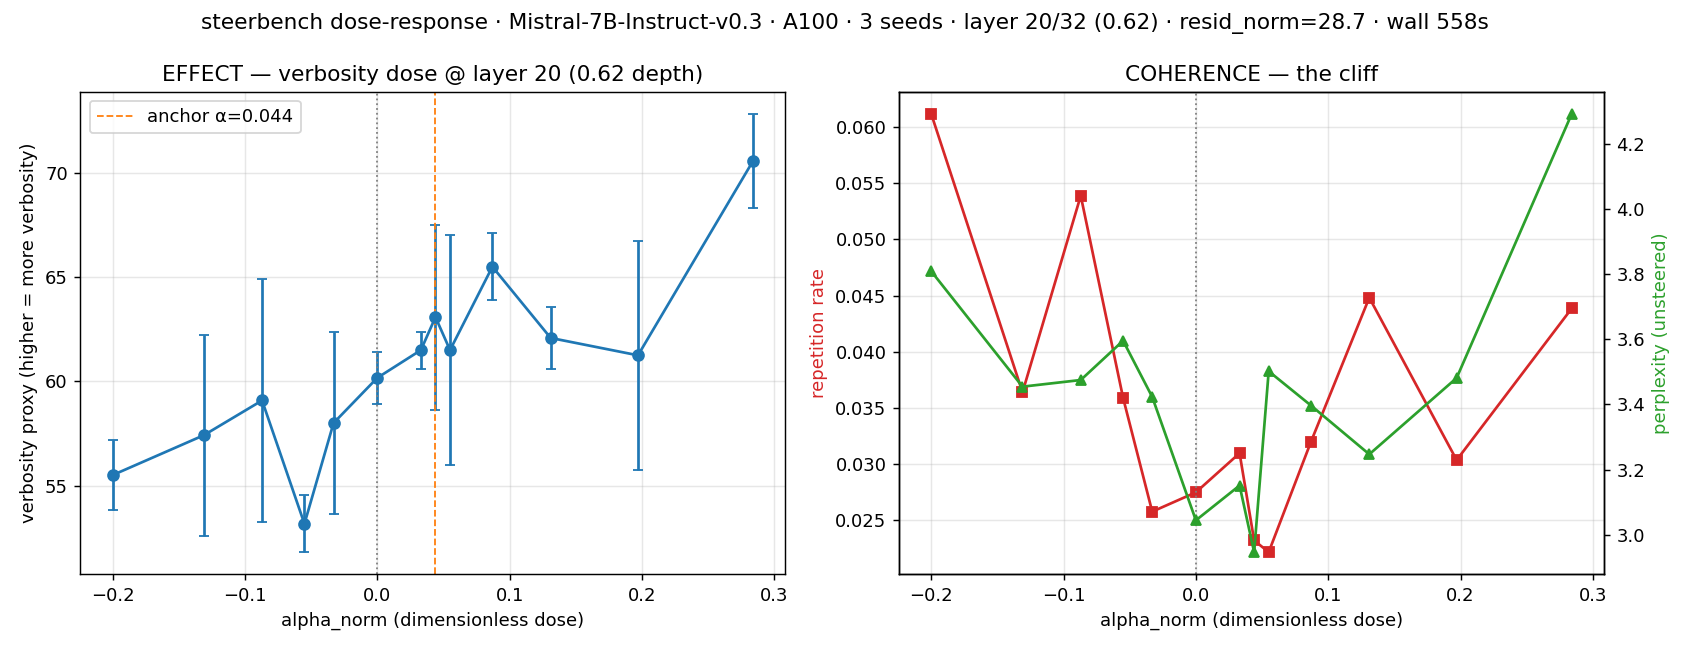

Data behind this chart, as committed beside it:
coeff, seed, alpha_norm, effect, repetition, ppl
-5.738, 0, -0.2, 53.25, 0.07482, 4.162
-5.738, 1, -0.2, 57.25, 0.04965, 3.3
-5.738, 2, -0.2, 56.0, 0.05907, 3.97
-3.758, 0, -0.131, 59.5, 0.03449, 3.953
-3.758, 1, -0.131, 62.0, 0.0332, 2.946
-3.758, 2, -0.131, 50.75, 0.04149, 3.466
-2.496, 0, -0.087, 59.0, 0.04543, 3.623
-2.496, 1, -0.087, 66.25, 0.05452, 3.139
-2.496, 2, -0.087, 52.0, 0.06169, 3.664
-1.578, 0, -0.055, 54.25, 0.01692, 3.989
-1.578, 1, -0.055, 54.0, 0.03831, 3.107
-1.578, 2, -0.055, 51.25, 0.05247, 3.693
-0.9467, 0, -0.033, 59.75, 0.01419, 3.172
-0.9467, 1, -0.033, 62.25, 0.01719, 3.003
-0.9467, 2, -0.033, 52.0, 0.04597, 4.095
0.0, 0, 0.0, 61.75, 0.02437, 3.325
0.0, 1, 0.0, 60.0, 0.03602, 2.712
0.0, 2, 0.0, 58.75, 0.02211, 3.094
0.9467, 0, 0.033, 62.75, 0.02779, 3.594
0.9467, 1, 0.033, 61.0, 0.03849, 2.734
0.9467, 2, 0.033, 60.75, 0.02667, 3.124
1.262, 0, 0.044, 59.0, 0.0264, 3.104
1.262, 1, 0.044, 69.25, 0.03306, 2.651
1.262, 2, 0.044, 61.0, 0.0102, 3.083
1.578, 0, 0.055, 54.75, 0.02288, 3.913
1.578, 1, 0.055, 68.25, 0.03346, 3.374
1.578, 2, 0.055, 61.5, 0.0102, 3.22
2.496, 0, 0.087, 64.25, 0.02707, 3.345
2.496, 1, 0.087, 67.75, 0.03722, 3.36
2.496, 2, 0.087, 64.5, 0.03176, 3.485
3.758, 0, 0.131, 63.25, 0.03939, 3.471
3.758, 1, 0.131, 60.0, 0.06358, 3.328
3.758, 2, 0.131, 63.0, 0.03148, 2.941
5.651, 0, 0.197, 62.5, 0.02196, 3.465
5.651, 1, 0.197, 54.0, 0.01566, 3.623
5.651, 2, 0.197, 67.25, 0.05349, 3.356
8.147, 0, 0.284, 68.0, 0.05526, 4.291
8.147, 1, 0.284, 73.5, 0.03127, 4.601
8.147, 2, 0.284, 70.25, 0.04508, 3.992
